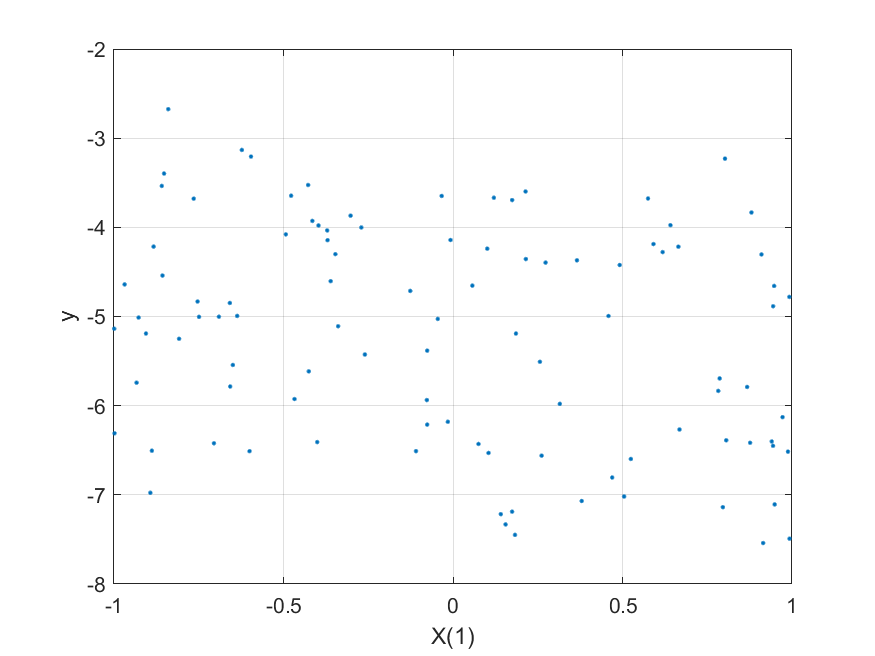

The file beside this chart, header and first rows:
-0.34684, -0.30643, -0.36755, -0.099327, -0.63073, -4.3008
-0.4254, -0.4154, 0.619, 0.4973, 0.6674, -5.615
-0.007096, -0.6255, -0.269, -0.6295, -0.6607, -4.142
-0.6366, 0.4863, 0.3976, -0.8302, 0.9065, -4.994
0.8676, 0.436, 0.2668, -0.5859, 0.4451, -5.79
0.8804, -0.6222, 0.9292, 0.1178, -0.7315, -3.833
0.1829, -0.1321, -0.5984, 0.3234, 0.7062, -7.449
-0.9984, -0.9088, 0.1964, 0.8784, 0.8634, -6.31
0.806, 0.311, -0.8326, -0.9195, 0.1284, -6.388
0.3658, 0.5621, 0.08883, -0.6727, -0.2024, -4.37
-0.8523, 0.7258, 0.6923, -0.1237, -0.1168, -3.397
0.9928, 0.5707, -0.9186, -0.3487, 0.4034, -7.492
-0.3711, -0.133, -0.3413, -0.8201, -0.4799, -4.035
0.6184, -0.3044, 0.4187, 0.6206, -0.9429, -4.278
-0.0771, -0.8892, 0.7206, -0.2009, 0.8959, -5.937
0.1743, 0.6389, 0.001797, 0.3106, 0.9923, -7.188
-0.04481, -0.7879, 0.9895, 0.1337, 0.559, -5.027
0.1049, -0.9879, -0.1427, -0.9938, 0.9788, -6.53
-0.6494, -0.4499, -0.4653, 0.3027, -0.02489, -5.544
0.1745, 0.8855, -0.0541, -0.3658, -0.744, -3.695
-0.6904, 0.3485, -0.6783, -0.4681, -0.07126, -5.002
-0.1091, -0.2287, -0.6822, -0.0791, 0.4852, -6.51
0.07524, 0.7139, -0.4633, 0.2463, 0.3468, -6.429
-0.0762, 0.3497, 0.5142, 0.6037, 0.748, -6.212
0.6682, 0.2162, 0.2183, 0.1223, 0.5165, -6.268
0.9923, -0.1211, 0.9339, -0.9504, 0.2344, -4.78
0.9445, 0.9226, 0.5466, 0.5871, -0.4504, -4.885
0.4919, 0.6458, 0.1457, -0.4538, -0.3272, -4.423
-0.6001, -0.979, -0.09955, 0.6458, 0.6714, -6.511
-0.9273, -0.7168, -0.4259, 0.3771, -0.2282, -5.012
-0.6228, -0.03438, 0.5048, 0.2078, -0.8393, -3.132
0.1551, 0.1612, -0.8113, -0.2261, 0.7312, -7.332
0.2565, -0.414, -0.7864, -0.8689, -0.1293, -5.508
-0.2705, -0.1223, 0.4698, 0.9972, -0.6558, -4.002
0.2731, -0.2035, -0.2908, 0.3221, -0.9914, -4.396
0.7826, -0.7254, 0.1613, -0.5417, 0.305, -5.835
-0.493, 0.9055, -0.4023, -0.8155, -0.2606, -4.079
-0.4273, -0.2799, 0.4274, -0.518, -0.2478, -3.526
-0.7492, 0.674, -0.279, 0.8051, -0.1173, -5.004
0.05715, -0.9173, 0.4369, -0.5653, 0.03225, -4.654
0.6415, -0.1523, 0.9907, -0.04095, -0.3998, -3.976
-0.4004, -0.8487, -0.8326, 0.8185, -0.04336, -6.409
0.5754, -0.3724, -0.06359, -0.6124, -0.9875, -3.677
-0.126, 0.892, -0.8124, -0.104, -0.6571, -4.713
0.1011, 0.709, 0.4503, 0.2356, -0.3929, -4.239
0.9722, -0.6529, 0.8241, 0.1884, 0.4889, -6.129
0.3796, 0.07177, -0.8272, 0.3317, 0.1618, -7.069
0.9403, -0.4102, 0.0399, -0.4646, 0.4024, -6.402
-0.8081, 0.8057, 0.1053, -0.1523, 0.6093, -5.25
0.7962, -0.8372, 0.3703, 0.5987, 0.704, -7.138
-0.8831, 0.5749, -0.4007, 0.8646, -0.7646, -4.216
-0.7534, -0.6512, 0.2038, -0.06056, 0.3145, -4.832
0.2615, 0.44, -0.603, -0.3874, 0.5059, -6.561
-0.2598, -0.536, 0.3135, -0.1213, 0.4043, -5.426
-0.3609, -0.5857, 0.3967, -0.3863, 0.2102, -4.604
0.5914, -0.5677, -0.08064, -0.45, -0.9235, -4.188
-0.3966, 0.9533, -0.6847, -0.7225, -0.6097, -3.979
0.2149, -0.2363, -0.1564, -0.6669, -0.3386, -4.356
-0.07606, 0.2706, 0.1921, -0.0121, 0.2857, -5.383
-0.4148, -0.9069, -0.3553, -0.8268, -0.5652, -3.929
0.6648, -0.5359, 0.6615, 0.8537, -0.8462, -4.218
... 39 more rows
